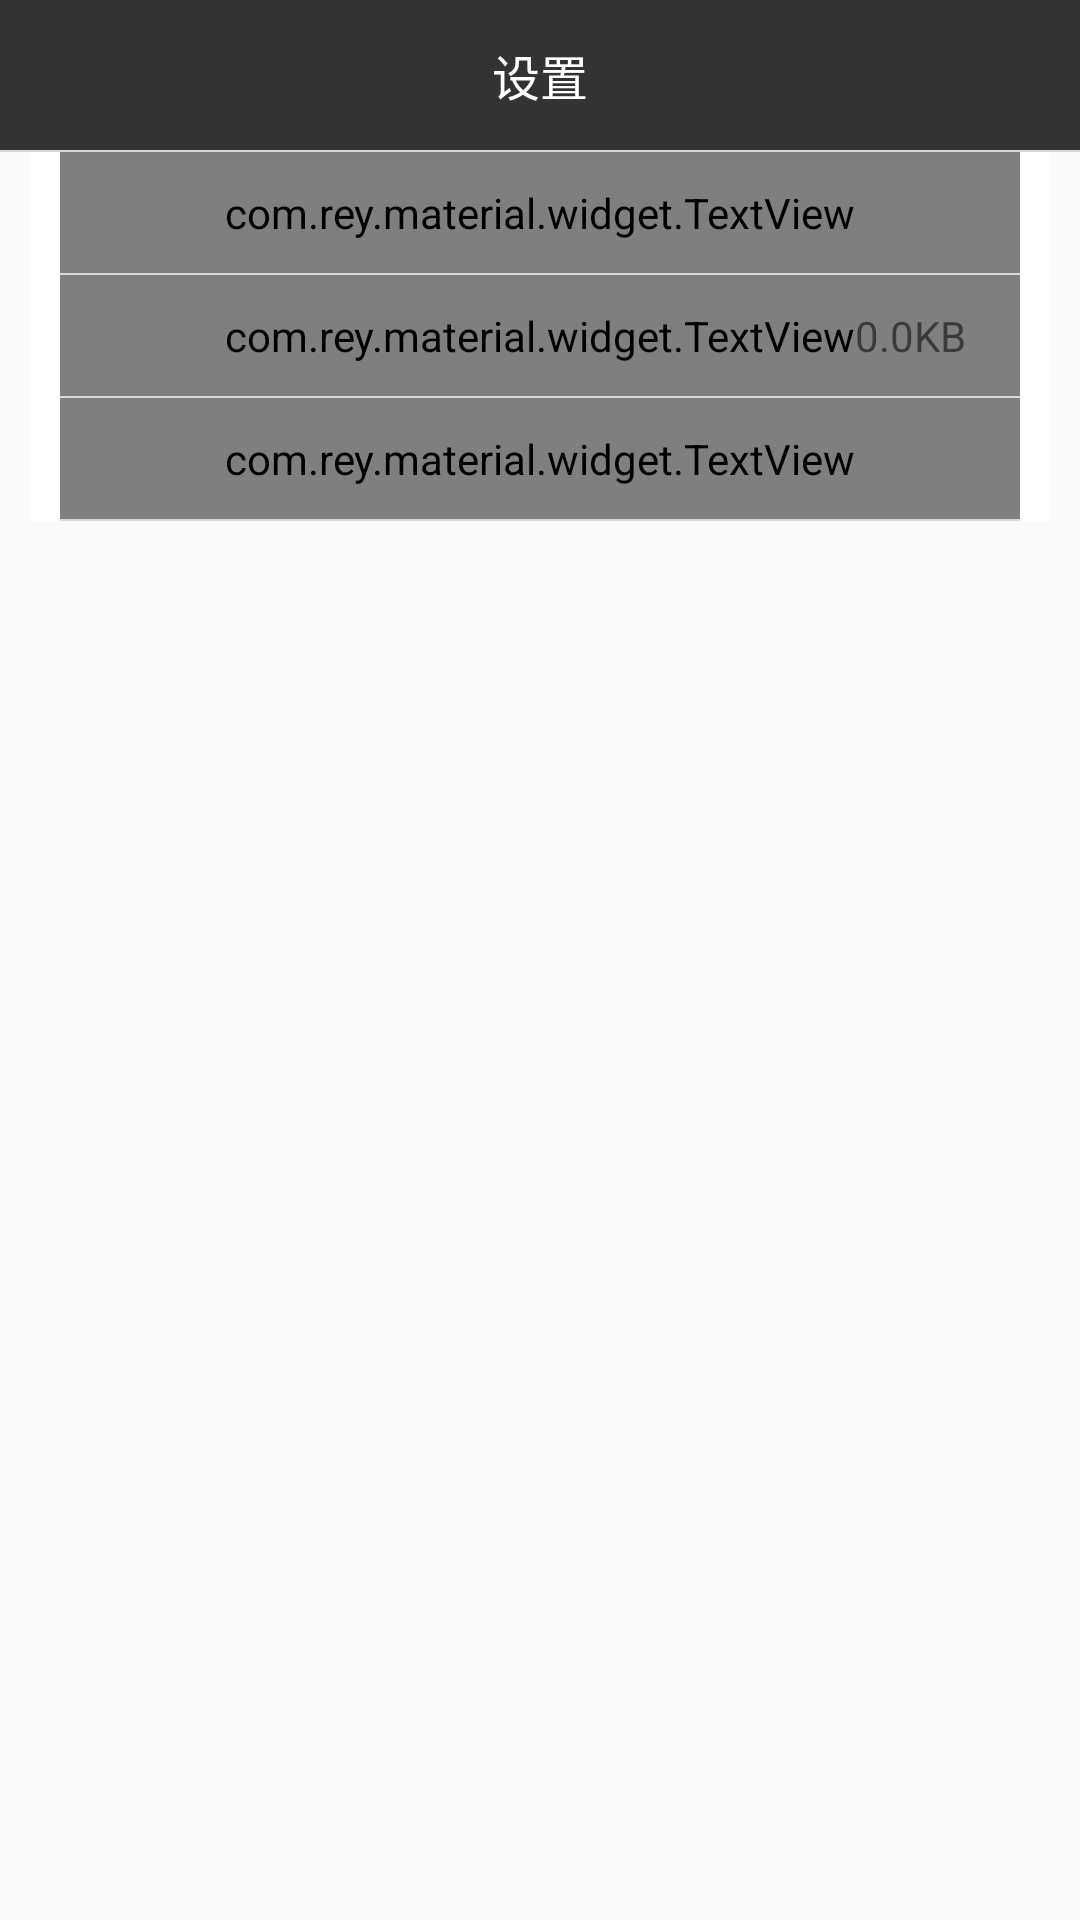

Write the Android layout XML for this screen, with the resource values it uses.
<!-- AndroidManifest.xml: application theme Theme.AppCompat.Light.NoActionBar -->
<!-- res/layout/settingactivity.xml -->
<?xml version="1.0" encoding="utf-8"?>
<LinearLayout xmlns:android="http://schemas.android.com/apk/res/android"
    android:layout_width="match_parent"
    android:layout_height="match_parent"
    android:orientation="vertical">

    <RelativeLayout
        android:id="@+id/rl_head"
        android:layout_width="match_parent"
        android:layout_height="50dp"
        android:background="@color/color_333333"
        android:orientation="horizontal">

        <ImageView
            android:id="@+id/image_back"
            android:layout_width="wrap_content"
            android:layout_height="wrap_content"
            android:layout_centerVertical="true"
            android:padding="16dp"
            android:paddingLeft="30px"
            android:src="@mipmap/icon_m_back" />

        <TextView
            android:id="@+id/tv_main_title"
            android:layout_width="wrap_content"
            android:layout_height="wrap_content"
            android:layout_centerInParent="true"
            android:text="设置"
            android:textColor="@android:color/white"
            android:textSize="16sp" />
    </RelativeLayout>

    <View
        android:layout_width="match_parent"
        android:layout_height="0.5dp"
        android:background="@color/color_line" />

    <LinearLayout
        android:layout_width="match_parent"
        android:layout_height="wrap_content"
        android:layout_marginLeft="30px"
        android:layout_marginRight="30px"
        android:background="@android:color/white"
        android:orientation="vertical"
        android:paddingLeft="30px"
        android:paddingRight="30px">

        <com.rey.material.widget.TextView
            android:id="@+id/tv_push"
            style="@style/style_me_list_tv"
            android:text="推送" />

        <View
            android:layout_width="match_parent"
            android:layout_height="0.5dp"
            android:background="@color/color_line" />

        <RelativeLayout
            android:layout_width="match_parent"
            android:layout_height="match_parent">

            <com.rey.material.widget.TextView
                android:id="@+id/tv_clean"
                style="@style/style_me_list_tv"
                android:text="清除缓存" />

            <TextView
                android:layout_width="wrap_content"
                android:layout_height="wrap_content"
                android:layout_alignParentRight="true"
                android:layout_centerVertical="true"
                android:layout_marginRight="54px"
                android:text="0.0KB" />
        </RelativeLayout>

        <View
            android:layout_width="match_parent"
            android:layout_height="0.5dp"
            android:background="@color/color_line" />

        <com.rey.material.widget.TextView
            android:id="@+id/tv_about"
            style="@style/style_me_list_tv"
            android:onClick="onClick"
            android:text="关于" />

        <View
            android:layout_width="match_parent"
            android:layout_height="0.5dp"
            android:background="@color/color_line" />


    </LinearLayout>

</LinearLayout>
<!-- resources referenced by this layout -->
<resources>
  <color name="color_333333">#333333</color>
  <color name="color_line">#d9d9d9</color>
  <style name="style_me_list_tv" parent="Material.Drawable.Ripple.Wave">
          <item name="android:layout_width">match_parent</item>
          <item name="android:layout_height">wrap_content</item>
          <item name="android:drawableRight">@mipmap/icon_right_arrow</item>
          <item name="android:textColor">#333333</item>
          <item name="android:onClick">onClick</item>
          <item name="android:drawablePadding">28px</item>
          <item name="android:gravity">center_vertical</item>
          <item name="android:textSize">14sp</item>
          <item name="android:paddingTop">32px</item>
          <item name="android:paddingBottom">32px</item>
      </style>
</resources>
